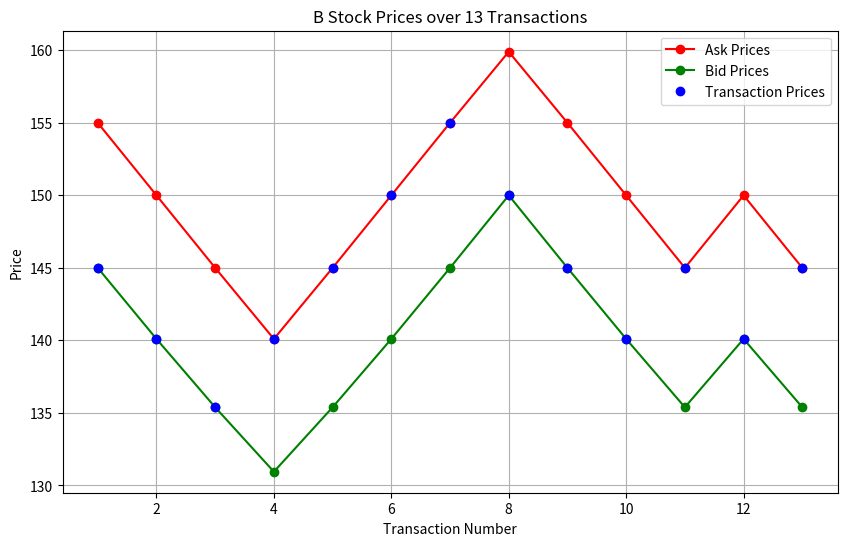

Python code for this plot:
import numpy as np
import matplotlib.pyplot as plt

# 定义股票参数
vh = 200  # 上行市场股票价格
vl = 100  # 下行市场股票价格

# 定义交易者比例
mu = 0.1  # 知情交易者比例
gamma = 0.13  # 环境担忧型知情交易者比例

# 假设市场上行的初始概率
theta = 0.5

# 定义价格和成交量变量
asks_B = np.zeros(13)
bids_B = np.zeros(13)
transactions_B = np.zeros(13)
transaction_prices_B = []

# 进行13次交易
for i in range(13):
    # 市场随机上行
    is_market_up = np.random.rand() < 0.5

    # 随机决定交易者类型
    trader_type = np.random.rand()

    # B股票的报价和交易
    ask = (1+mu)*theta/(1-mu*(1-2*theta))*vh + (1-(1+mu)*theta/(1-mu*(1-2*theta)))*vl
    bid = (1-mu)*theta/(1+mu*(1-2*theta))*vh + (1-(1-mu)*theta/(1+mu*(1-2*theta)))*vl
    asks_B[i] = ask
    bids_B[i] = bid

    # 交易
    if trader_type < mu:
        # 知情交易者
        if is_market_up:
            # 买入
            transactions_B[i] += 1
            transaction_prices_B.append(ask)
            # 调整预期
            theta = (ask - vl) / (vh - vl)
        else:
            # 卖出
            transactions_B[i] -= 1
            transaction_prices_B.append(bid)
            # 调整预期
            theta = (bid - vl) / (vh - vl)
    elif trader_type < mu + gamma:
        # 环境担忧型知情交易者，只卖出B股票
        # 卖出
        transactions_B[i] -= 1
        transaction_prices_B.append(bid)
        # 调整预期
        theta = (bid - vl) / (vh - vl)
    else:
        # 非知情交易者
        if np.random.rand() < 0.5:
            # 买入
            transactions_B[i] += 1
            transaction_prices_B.append(ask)
            # 调整预期
            theta = (ask - vl) / (vh - vl)
        else:
            # 卖出
            transactions_B[i] -= 1
            transaction_prices_B.append(bid)
            # 调整预期
            theta = (bid - vl) / (vh - vl)

# 绘制报价和成交价格的图表
plt.figure(figsize=(10, 6))
plt.plot(range(1, 14), asks_B, marker='o', linestyle='-', color='r', label='Ask Prices')
plt.plot(range(1, 14), bids_B, marker='o', linestyle='-', color='g', label='Bid Prices')
plt.plot(range(1, 14), transaction_prices_B, marker='o', linestyle='None', color='b', label='Transaction Prices')

plt.title('B Stock Prices over 13 Transactions')
plt.xlabel('Transaction Number')
plt.ylabel('Price')
plt.legend()
plt.grid(True)
plt.show()
